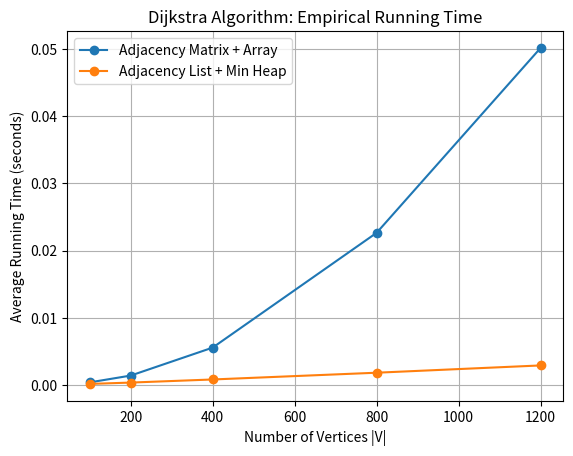

This figure's Python source:
import random
import time
import matplotlib.pyplot as plt

INF = float("inf")

def relax_matrix(u, v, graph, dist, parent):
    if dist[v] > dist[u] + graph[u][v]:
        dist[v] = dist[u] + graph[u][v]
        parent[v] = u

def extract_min_array(Q, dist):
    min_vertex = Q[0]

    for vertex in Q[1:]:
        if dist[vertex] < dist[min_vertex]:
            min_vertex = vertex

    Q.remove(min_vertex)

    return min_vertex

def dijkstra_matrix(graph, source):
    V = len(graph)
    dist = [INF] * V
    parent = [None] * V
    visited = [False] * V

    dist[source] = 0

    Q = list(range(V))

    while Q:
        u = extract_min_array(Q, dist)

        if dist[u] == INF:
            break

        visited[u] = True

        for v in range(V):
            if graph[u][v] != INF and not visited[v]:
                relax_matrix(u, v, graph, dist, parent)

    return dist, parent

def relax_list(u, v, weight, dist, parent):
    if dist[v] > dist[u] + weight:
        dist[v] = dist[u] + weight
        parent[v] = u
        return True

    return False

def swap(heap, pos, i, j):
    vertex_i = heap[i]
    vertex_j = heap[j]

    heap[i], heap[j] = heap[j], heap[i]

    pos[vertex_i] = j
    pos[vertex_j] = i

def heapify_up(heap, pos, dist, i):
    while i > 0:
        parent_index = (i - 1) // 2
        if dist[heap[parent_index]] <= dist[heap[i]]:
            break

        swap(heap, pos, i, parent_index)
        i = parent_index

def heapify_down(heap, pos, dist, i):
    size = len(heap)

    while True:
        left = 2 * i + 1
        right = 2 * i + 2
        smallest = i

        if left < size:
            if dist[heap[left]] < dist[heap[smallest]]:
                smallest = left

        if right < size:
            if dist[heap[right]] < dist[heap[smallest]]:
                smallest = right

        if smallest == i:
            break

        swap(heap, pos, i, smallest)

        i = smallest

def extract_min_heap(heap, pos, dist):
    min_vertex = heap[0]
    last_vertex = heap.pop()

    if len(heap) > 0:
        heap[0] = last_vertex
        pos[last_vertex] = 0
        heapify_down(heap, pos, dist, 0)

    pos[min_vertex] = -1

    return min_vertex

def dijkstra_heap(graph, source):
    V = len(graph)
    dist = [INF] * V
    parent = [None] * V

    dist[source] = 0

    heap = list(range(V))
    pos = list(range(V))

    heapify_up(heap, pos, dist, pos[source])

    while heap:
        u = extract_min_heap(heap, pos, dist)

        if dist[u] == INF:
            break

        for v, weight in graph[u]:
            if pos[v] != -1:
                changed = relax_list(u, v, weight, dist, parent)

                if changed:
                    heapify_up(heap, pos, dist, pos[v])

    return dist, parent

def generate_graph(V, E):
    matrix = [[INF for _ in range(V)] for _ in range(V)]
    adj_list = [[] for _ in range(V)]

    for i in range(V):
        matrix[i][i] = 0

    edges = set()

    for u in range(V - 1):
        v = u + 1
        weight = random.randint(1, 10)

        matrix[u][v] = weight
        adj_list[u].append((v, weight))

        edges.add((u, v))

    while len(edges) < E:
        u = random.randrange(V)
        v = random.randrange(V)

        if u != v and (u, v) not in edges:
            weight = random.randint(1, 10)

            edges.add((u, v))

            matrix[u][v] = weight
            adj_list[u].append((v, weight))

    return matrix, adj_list

def measure_time(function, graph, source=0, repetitions=5):
    total = 0

    for _ in range(repetitions):
        start = time.perf_counter()

        function(graph, source)

        end = time.perf_counter()

        total += end - start

    return total / repetitions

def run_experiment():
    V_values = [100, 200, 400, 800, 1200]

    matrix_times = []
    heap_times = []

    for V in V_values:
        E = 4 * V

        print("Testing V =", V, "E =", E)

        matrix, adj_list = generate_graph(V, E)

        time_matrix = measure_time(
            dijkstra_matrix,
            matrix,
            repetitions=5
        )

        time_heap = measure_time(
            dijkstra_heap,
            adj_list,
            repetitions=5
        )

        matrix_times.append(time_matrix)
        heap_times.append(time_heap)

        print("Matrix:", time_matrix)
        print("Heap:", time_heap)
        print()

    plt.figure()

    plt.plot(
        V_values,
        matrix_times,
        marker="o",
        label="Adjacency Matrix + Array"
    )

    plt.plot(
        V_values,
        heap_times,
        marker="o",
        label="Adjacency List + Min Heap"
    )

    plt.xlabel("Number of Vertices |V|")
    plt.ylabel("Average Running Time (seconds)")
    plt.title("Dijkstra Algorithm: Empirical Running Time")

    plt.legend()
    plt.grid()

    plt.show()

if __name__ == "__main__":
    run_experiment()
